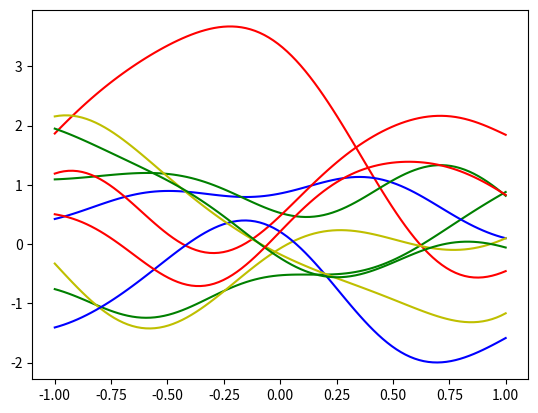

This figure's Python source:
# coding: UTF-8
import numpy as np
import matplotlib.pyplot as plt
class kernelfunction():
    def __init__(self,theta1,theta2,theta3,theta4):
        """
            kernel = Θ1*exp(-Θ2/2*||x1-x2||^2) + Θ3 + Θ4*<x1|x2>
            defaultはガウシアンカーネルを使用
            別途追加すれば別のカーネルに変更することもできるので
            """
        self.theta1 = theta1
        self.theta2 = theta2
        self.theta3 = theta3
        self.theta4 = theta4
        self.norm = "gaussian" # default
    def _kernel(self,x1,x2):
        if self.norm == "gaussian":
            return np.exp(-self.theta2/2.*np.inner(x1-x2,x1-x2))
        if self.norm == "ornstein process": #オルンシュタインウーレンベック過程
            return np.exp(-self.theta2*np.power(np.inner(x1-x2,x1-x2),.5))
    def kernel(self,x1,x2):
        """
            calculate kernel
            x1,x2: numpy.array, has same dimention
            """
        val = self.theta1 * self._kernel(x1,x2) + self.theta3 + self.theta4 * (np.inner(x1,x2))
        return val

kernel1 = kernelfunction(1,4.,0.,0.)#thata1=1,theta2=4 よくあるガウスカーネルになってます。
#kernel1 = kernelfunction(1,64.,0.,0.)#thata1=1,theta2=4 よくあるガウスカーネルになってます。


#kernel1.norm = "ornstein process"
numofspan = 100 #離散化する数 増やせばなめらかさは増しますが、計算コストも増えます。
gram_matrix = np.identity(numofspan)
x_range = np.linspace(-1,1,numofspan)
for i in range(numofspan):
    for k in range(numofspan):
        x1 = x_range[i]
        x2 = x_range[k]
        gram_matrix[i][k] = kernel1.kernel(np.array([x1]),np.array([x2]))
#plt.plot(range(len(gram_matrix[0])),np.abs(np.linalg.eig(gram_matrix)[0]))
#plt.show()
"""
    #グラム行列の固有値がどうなってるか調べたかったので。
    #本来はグラム行列が正定値である条件を満たしていないと、カーネルの条件に反してしまうので
    #分布を作れないんですが、np.random.multivariate_normalは勝手に疑似逆行列を生成してくれるみたいで
    #（正定値じゃないぞコラ）というエラーを吐きながらちゃんとサンプリングしてくれます。えらい！
    """

color = ["g","r","b","y"]
for i in range(10):
    y = np.random.multivariate_normal(np.zeros(numofspan),gram_matrix,1)
    plt.plot(x_range,y[0],color[i % len(color)])
plt.show()
